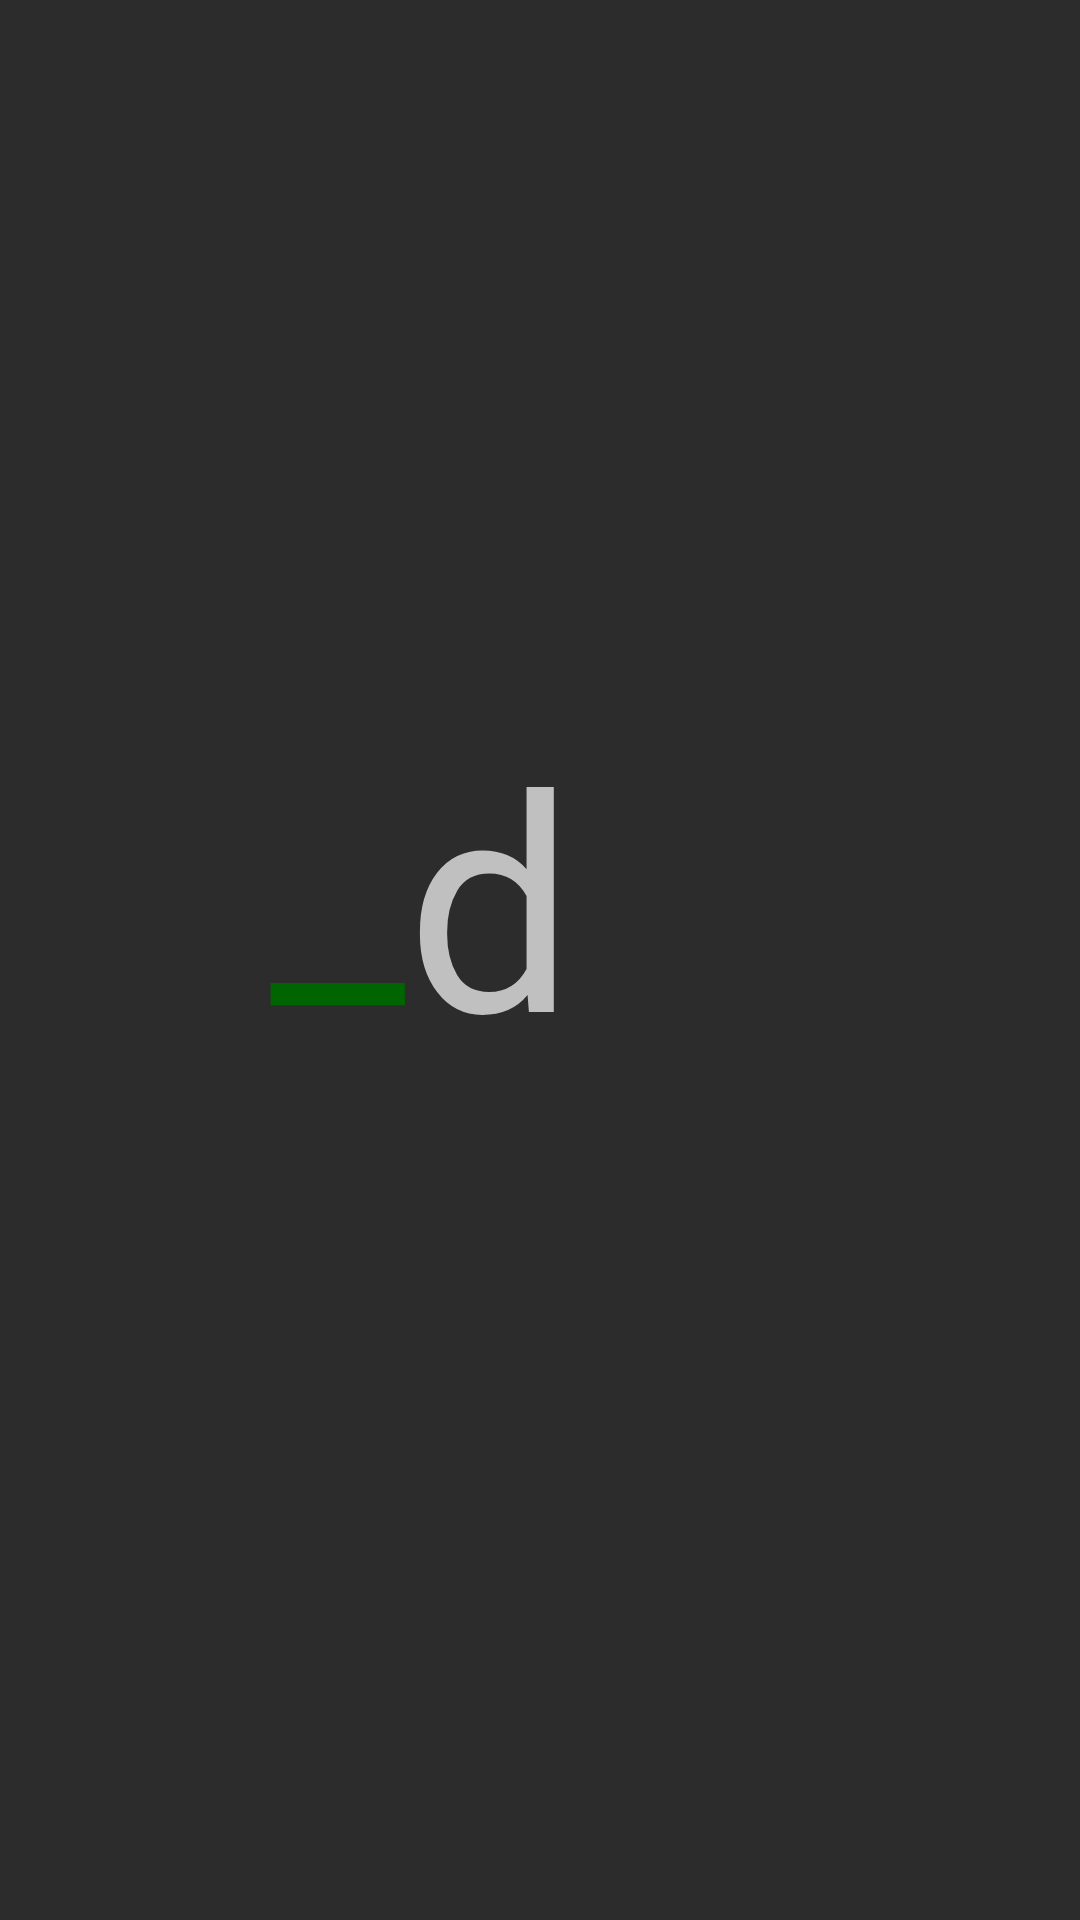

The Android layout XML behind this screen, and the referenced resources:
<!-- AndroidManifest.xml: application theme Theme.Design -->
<!-- res/layout/activity_splash_screen.xml -->
<?xml version="1.0" encoding="utf-8"?>
<androidx.constraintlayout.widget.ConstraintLayout xmlns:android="http://schemas.android.com/apk/res/android"
    xmlns:app="http://schemas.android.com/apk/res-auto"
    xmlns:tools="http://schemas.android.com/tools"
    android:layout_width="match_parent"
    android:layout_height="match_parent"
    android:background="#2c2c2c"
    tools:context=".SplashScreenActivity">

    <TextView
        android:id="@+id/splashScreenLogo2"
        android:layout_width="wrap_content"
        android:layout_height="wrap_content"
        android:layout_marginEnd="168dp"
        android:layout_marginRight="168dp"
        android:fontFamily="@font/poppins_semibold"
        android:text="@string/d"
        android:textSize="100sp"
        app:layout_constraintBottom_toBottomOf="parent"
        app:layout_constraintEnd_toEndOf="parent"
        app:layout_constraintTop_toTopOf="parent"
        app:layout_constraintVertical_bias="0.457" />

    <TextView
        android:id="@+id/SplashLogo"
        android:layout_width="wrap_content"
        android:layout_height="wrap_content"
        android:text="@string/SplashLogo_"
        android:textColor="#006400"
        android:textSize="100sp"
        app:layout_constraintBottom_toBottomOf="parent"
        app:layout_constraintEnd_toStartOf="@+id/splashScreenLogo2"
        app:layout_constraintHorizontal_bias="1.0"
        app:layout_constraintStart_toStartOf="parent"
        app:layout_constraintTop_toTopOf="parent"
        app:layout_constraintVertical_bias="0.438" />
</androidx.constraintlayout.widget.ConstraintLayout>
<!-- resources referenced by this layout -->
<resources>
  <string name="SplashLogo_">_</string>
  <string name="d">d</string>
</resources>
